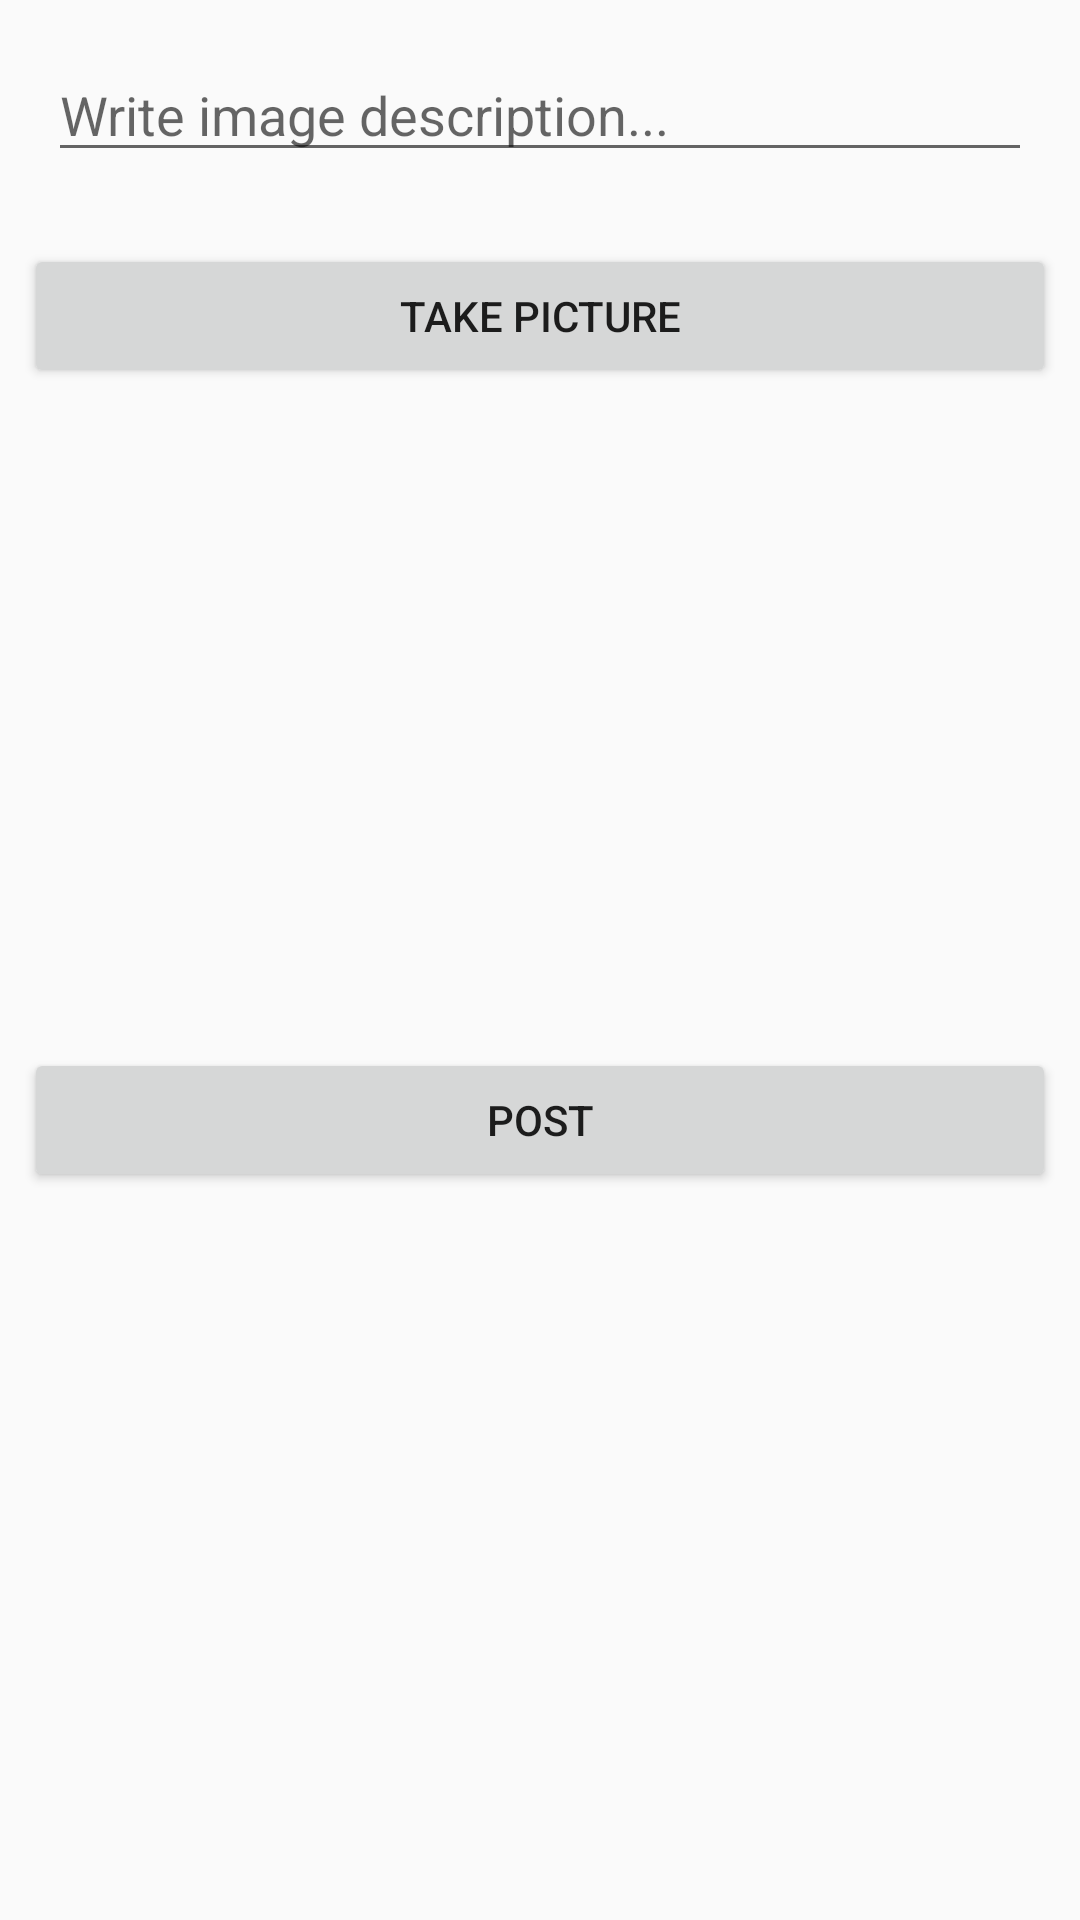

Layout XML and referenced resources for this Android screen:
<!-- AndroidManifest.xml: application theme AppTheme -->
<!-- res/layout/fragment_compose.xml -->
<?xml version="1.0" encoding="utf-8"?>
<RelativeLayout xmlns:android="http://schemas.android.com/apk/res/android"
    xmlns:tools="http://schemas.android.com/tools"
    android:layout_width="match_parent"
    android:layout_height="match_parent"
    tools:context=".fragments.ComposeFragment">

    <EditText
        android:id="@+id/etDescription"
        android:layout_width="wrap_content"
        android:layout_height="wrap_content"
        android:layout_alignParentStart="true"
        android:layout_alignParentTop="true"
        android:layout_alignParentEnd="true"
        android:layout_centerHorizontal="true"
        android:layout_marginStart="16dp"
        android:layout_marginTop="16dp"
        android:layout_marginEnd="16dp"
        android:layout_marginBottom="16dp"
        android:ems="10"
        android:gravity="start|top"
        android:hint="Write image description..."
        android:inputType="textMultiLine"
        tools:layout_editor_absoluteX="29dp"
        tools:layout_editor_absoluteY="43dp" />

    <Button
        android:id="@+id/btnPost"
        android:layout_width="wrap_content"
        android:layout_height="wrap_content"
        android:layout_below="@+id/ivImage"
        android:layout_alignParentStart="true"
        android:layout_alignParentEnd="true"
        android:layout_marginStart="8dp"
        android:layout_marginTop="8dp"
        android:layout_marginEnd="8dp"
        android:text="Post"
        tools:layout_editor_absoluteX="110dp"
        tools:layout_editor_absoluteY="98dp" />

    <ImageView
        android:id="@+id/ivImage"
        android:layout_width="394dp"
        android:layout_height="196dp"
        android:layout_below="@+id/btnPicture"
        android:layout_alignParentStart="true"
        android:layout_alignParentEnd="true"
        android:layout_marginStart="16dp"
        android:layout_marginTop="16dp"
        android:layout_marginEnd="16dp"
        tools:layout_editor_absoluteX="108dp"
        tools:layout_editor_absoluteY="192dp"
        tools:srcCompat="@tools:sample/avatars" />

    <Button
        android:id="@+id/btnPicture"
        android:layout_height="wrap_content"
        android:layout_width="wrap_content"
        android:layout_below="@id/etDescription"
        android:layout_alignParentStart="true"
        android:layout_alignParentEnd="true"
        android:layout_marginStart="8dp"
        android:layout_marginTop="8dp"
        android:layout_marginEnd="8dp"
        android:text="Take Picture" />

</RelativeLayout>
<!-- resources referenced by this layout -->
<resources>
  <style name="AppTheme" parent="Theme.AppCompat.Light.DarkActionBar">
          
          <item name="colorPrimary">@color/colorPrimary</item>
          <item name="colorPrimaryDark">@color/colorPrimaryDark</item>
          <item name="colorAccent">@color/colorAccent</item>
      </style>
  <color name="colorPrimary">#6200EE</color>
  <color name="colorPrimaryDark">#3700B3</color>
  <color name="colorAccent">#03DAC5</color>
</resources>
